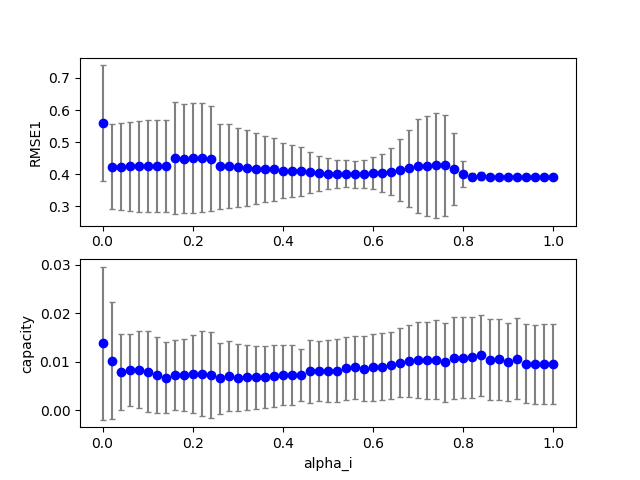

Values plotted in this chart, from the file beside it:
4, 0, 1, 100, 0.020000, 0.800000, 0.000000, 0.700000, 2.000000, 0.100000, 0.100000, 0.100000, 0.100000, 0.390056, 0.000000, 0.001049
4, 0, 10, 100, 0.2, 0.8, 0.000000, 0.7, 2, 0.1, 0.1, 0.1, 0.1, 0.3909, 0.000000, 0.009473
4, 0, 17, 100, 0.34, 0.8, 0.000000, 0.7, 2, 0.1, 0.1, 0.1, 0.1, 0.3877, 0.000000, 0.01243
4, 0, 14, 100, 0.28, 0.8, 0.000000, 0.7, 2, 0.1, 0.1, 0.1, 0.1, 0.3895, 0.000000, 0.01096
4, 0, 2, 100, 0.04, 0.8, 0.000000, 0.7, 2, 0.1, 0.1, 0.1, 0.1, 0.39, 0.000000, 0.003450
4, 0, 3, 100, 0.06, 0.8, 0.000000, 0.7, 2, 0.1, 0.1, 0.1, 0.1, 0.3903, 0.000000, 0.006154
4, 0, 18, 100, 0.36, 0.8, 0.000000, 0.7, 2, 0.1, 0.1, 0.1, 0.1, 0.3871, 0.000000, 0.01293
4, 0, 4, 100, 0.08, 0.8, 0.000000, 0.7, 2, 0.1, 0.1, 0.1, 0.1, 0.3907, 0.000000, 0.007801
4, 0, 23, 100, 0.46, 0.8, 0.000000, 0.7, 2, 0.1, 0.1, 0.1, 0.1, 0.3841, 0.000000, 0.01556
4, 0, 16, 100, 0.32, 0.8, 0.000000, 0.7, 2, 0.1, 0.1, 0.1, 0.1, 0.3883, 0.000000, 0.01193
4, 0, 12, 100, 0.24, 0.8, 0.000000, 0.7, 2, 0.1, 0.1, 0.1, 0.1, 0.3903, 0.000000, 0.01011
4, 0, 15, 100, 0.3, 0.8, 0.000000, 0.7, 2, 0.1, 0.1, 0.1, 0.1, 0.3889, 0.000000, 0.01144
4, 0, 7, 100, 0.14, 0.8, 0.000000, 0.7, 2, 0.1, 0.1, 0.1, 0.1, 0.3912, 0.000000, 0.009006
4, 0, 22, 100, 0.44, 0.8, 0.000000, 0.7, 2, 0.1, 0.1, 0.1, 0.1, 0.3846, 0.000000, 0.01499
4, 0, 19, 100, 0.38, 0.8, 0.000000, 0.7, 2, 0.1, 0.1, 0.1, 0.1, 0.3864, 0.000000, 0.01343
4, 0, 11, 100, 0.22, 0.8, 0.000000, 0.7, 2, 0.1, 0.1, 0.1, 0.1, 0.3907, 0.000000, 0.009757
4, 0, 5, 100, 0.1, 0.8, 0.000000, 0.7, 2, 0.1, 0.1, 0.1, 0.1, 0.391, 0.000000, 0.008565
4, 0, 0, 100, 0.000000, 0.8, 0.000000, 0.7, 2, 0.1, 0.1, 0.1, 0.1, 0.5576, 0.000000, 0.03019
4, 0, 9, 100, 0.18, 0.8, 0.000000, 0.7, 2, 0.1, 0.1, 0.1, 0.1, 0.3911, 0.000000, 0.009261
4, 0, 6, 100, 0.12, 0.8, 0.000000, 0.7, 2, 0.1, 0.1, 0.1, 0.1, 0.3912, 0.000000, 0.008873
4, 0, 8, 100, 0.16, 0.8, 0.000000, 0.7, 2, 0.1, 0.1, 0.1, 0.1, 0.3912, 0.000000, 0.009114
4, 0, 13, 100, 0.26, 0.8, 0.000000, 0.7, 2, 0.1, 0.1, 0.1, 0.1, 0.3899, 0.000000, 0.01051
4, 0, 20, 100, 0.4, 0.8, 0.000000, 0.7, 2, 0.1, 0.1, 0.1, 0.1, 0.3858, 0.000000, 0.01393
4, 0, 42, 100, 0.84, 0.8, 0.000000, 0.7, 2, 0.1, 0.1, 0.1, 0.1, 0.382, 0.000000, 0.02301
4, 0, 32, 100, 0.64, 0.8, 0.000000, 0.7, 2, 0.1, 0.1, 0.1, 0.1, 0.3817, 0.000000, 0.0218
4, 0, 43, 100, 0.86, 0.8, 0.000000, 0.7, 2, 0.1, 0.1, 0.1, 0.1, 0.3821, 0.000000, 0.02281
4, 0, 27, 100, 0.54, 0.8, 0.000000, 0.7, 2, 0.1, 0.1, 0.1, 0.1, 0.3825, 0.000000, 0.01826
4, 0, 45, 100, 0.9, 0.8, 0.000000, 0.7, 2, 0.1, 0.1, 0.1, 0.1, 0.3822, 0.000000, 0.02236
4, 0, 29, 100, 0.58, 0.8, 0.000000, 0.7, 2, 0.1, 0.1, 0.1, 0.1, 0.3821, 0.000000, 0.01977
4, 0, 35, 100, 0.7, 0.8, 0.000000, 0.7, 2, 0.1, 0.1, 0.1, 0.1, 0.3817, 0.000000, 0.02307
4, 0, 30, 100, 0.6, 0.8, 0.000000, 0.7, 2, 0.1, 0.1, 0.1, 0.1, 0.3819, 0.000000, 0.0205
4, 0, 28, 100, 0.56, 0.8, 0.000000, 0.7, 2, 0.1, 0.1, 0.1, 0.1, 0.3823, 0.000000, 0.01902
4, 0, 24, 100, 0.48, 0.8, 0.000000, 0.7, 2, 0.1, 0.1, 0.1, 0.1, 0.3836, 0.000000, 0.01617
4, 0, 33, 100, 0.66, 0.8, 0.000000, 0.7, 2, 0.1, 0.1, 0.1, 0.1, 0.3817, 0.000000, 0.02232
4, 0, 44, 100, 0.88, 0.8, 0.000000, 0.7, 2, 0.1, 0.1, 0.1, 0.1, 0.3822, 0.000000, 0.02259
4, 0, 37, 100, 0.74, 0.8, 0.000000, 0.7, 2, 0.1, 0.1, 0.1, 0.1, 0.3817, 0.000000, 0.02341
4, 0, 36, 100, 0.72, 0.8, 0.000000, 0.7, 2, 0.1, 0.1, 0.1, 0.1, 0.3817, 0.000000, 0.02329
4, 0, 41, 100, 0.82, 0.8, 0.000000, 0.7, 2, 0.1, 0.1, 0.1, 0.1, 0.3819, 0.000000, 0.02319
4, 0, 47, 100, 0.94, 0.8, 0.000000, 0.7, 2, 0.1, 0.1, 0.1, 0.1, 0.3824, 0.000000, 0.02189
4, 0, 34, 100, 0.68, 0.8, 0.000000, 0.7, 2, 0.1, 0.1, 0.1, 0.1, 0.3817, 0.000000, 0.02275
4, 0, 26, 100, 0.52, 0.8, 0.000000, 0.7, 2, 0.1, 0.1, 0.1, 0.1, 0.3828, 0.000000, 0.01752
4, 0, 39, 100, 0.78, 0.8, 0.000000, 0.7, 2, 0.1, 0.1, 0.1, 0.1, 0.3818, 0.000000, 0.02342
4, 0, 31, 100, 0.62, 0.8, 0.000000, 0.7, 2, 0.1, 0.1, 0.1, 0.1, 0.3818, 0.000000, 0.02119
4, 0, 40, 100, 0.8, 0.8, 0.000000, 0.7, 2, 0.1, 0.1, 0.1, 0.1, 0.3819, 0.000000, 0.02333
4, 0, 25, 100, 0.5, 0.8, 0.000000, 0.7, 2, 0.1, 0.1, 0.1, 0.1, 0.3832, 0.000000, 0.01682
4, 0, 46, 100, 0.92, 0.8, 0.000000, 0.7, 2, 0.1, 0.1, 0.1, 0.1, 0.3823, 0.000000, 0.02213
4, 1, 0, 100, 0.000000, 0.8, 0.000000, 0.7, 2, 0.1, 0.1, 0.1, 0.1, 0.3898, 0.000000, 0.004564
4, 1, 18, 100, 0.36, 0.8, 0.000000, 0.7, 2, 0.1, 0.1, 0.1, 0.1, 0.3864, 0.000000, 0.02468
4, 1, 12, 100, 0.24, 0.8, 0.000000, 0.7, 2, 0.1, 0.1, 0.1, 0.1, 0.3865, 0.000000, 0.02773
4, 1, 15, 100, 0.3, 0.8, 0.000000, 0.7, 2, 0.1, 0.1, 0.1, 0.1, 0.3865, 0.000000, 0.02576
4, 1, 11, 100, 0.22, 0.8, 0.000000, 0.7, 2, 0.1, 0.1, 0.1, 0.1, 0.3865, 0.000000, 0.02861
4, 1, 17, 100, 0.34, 0.8, 0.000000, 0.7, 2, 0.1, 0.1, 0.1, 0.1, 0.3864, 0.000000, 0.02497
4, 1, 1, 100, 0.02, 0.8, 0.000000, 0.7, 2, 0.1, 0.1, 0.1, 0.1, 0.3881, 0.000000, 0.009048
4, 0, 50, 100, 1, 0.8, 0.000000, 0.7, 2, 0.1, 0.1, 0.1, 0.1, 0.3826, 0.000000, 0.0212
4, 1, 13, 100, 0.26, 0.8, 0.000000, 0.7, 2, 0.1, 0.1, 0.1, 0.1, 0.3865, 0.000000, 0.02695
4, 0, 48, 100, 0.96, 0.8, 0.000000, 0.7, 2, 0.1, 0.1, 0.1, 0.1, 0.3824, 0.000000, 0.02166
4, 1, 7, 100, 0.14, 0.8, 0.000000, 0.7, 2, 0.1, 0.1, 0.1, 0.1, 0.3866, 0.000000, 0.0327
4, 1, 14, 100, 0.28, 0.8, 0.000000, 0.7, 2, 0.1, 0.1, 0.1, 0.1, 0.3865, 0.000000, 0.0263
4, 1, 20, 100, 0.4, 0.8, 0.000000, 0.7, 2, 0.1, 0.1, 0.1, 0.1, 0.3864, 0.000000, 0.02427
4, 1, 16, 100, 0.32, 0.8, 0.000000, 0.7, 2, 0.1, 0.1, 0.1, 0.1, 0.3865, 0.000000, 0.02532
4, 1, 4, 100, 0.08, 0.8, 0.000000, 0.7, 2, 0.1, 0.1, 0.1, 0.1, 0.3873, 0.000000, 0.03191
... 935 more rows
